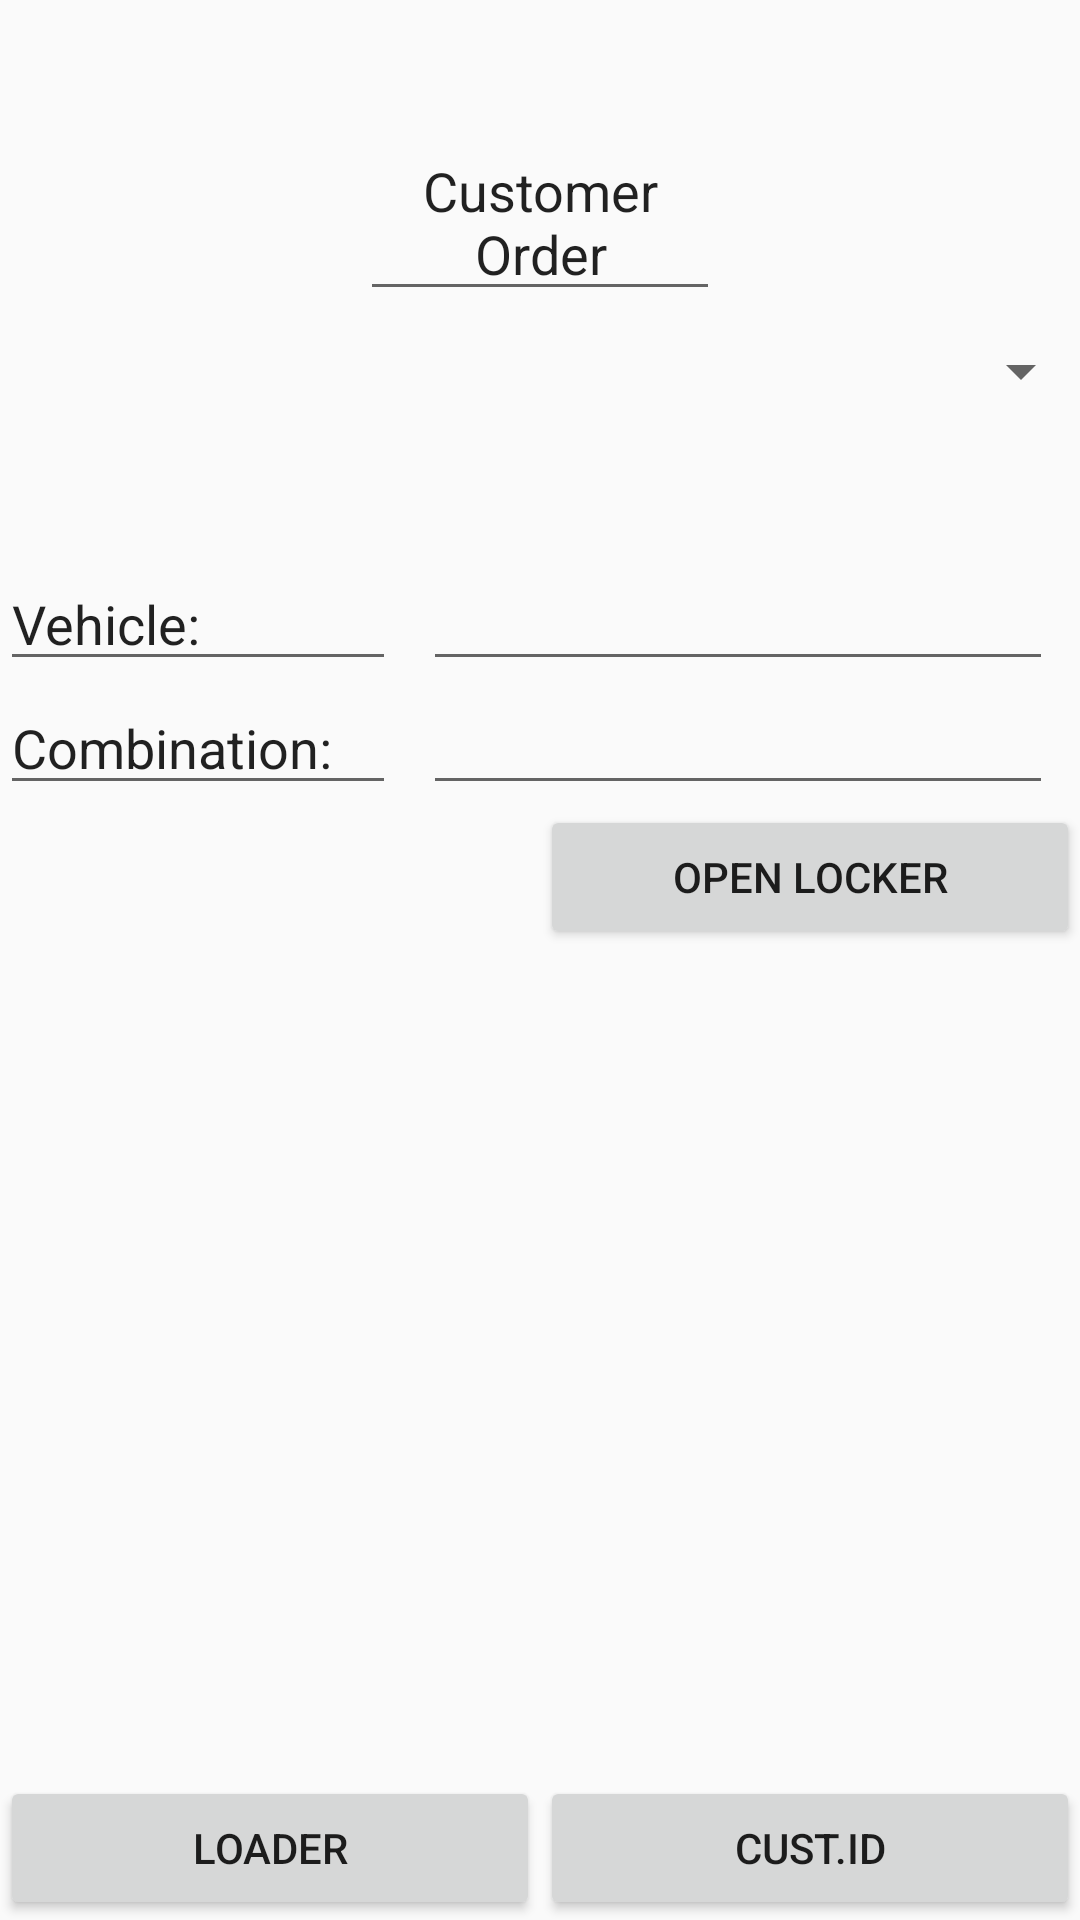

Write the Android layout XML for this screen, with the resource values it uses.
<!-- AndroidManifest.xml: application theme AppTheme -->
<!-- res/layout/activity_customerreceipt.xml -->
<?xml version="1.0" encoding="utf-8"?>
<android.support.constraint.ConstraintLayout xmlns:android="http://schemas.android.com/apk/res/android"
    xmlns:app="http://schemas.android.com/apk/res-auto"
    xmlns:tools="http://schemas.android.com/tools"
    android:layout_width="match_parent"
    android:layout_height="match_parent"
    tools:context="com.ford.mg.activity.CustomerReceiptActivity">

    <EditText
        android:id="@+id/customer_receipt_screen_label"
        android:layout_width="368dp"
        android:layout_height="wrap_content"
        android:editable="false"
        android:ems="12"
        android:gravity="center"
        android:inputType="none"
        android:text="@string/customer_receipt_screen_label"
        app:layout_constraintLeft_toRightOf="parent"
        app:layout_constraintRight_toLeftOf="parent"
        app:layout_constraintTop_toTopOf="parent"
        tools:layout_editor_absoluteX="8dp"
        tools:layout_editor_absoluteY="6dp" />

    <EditText
        android:id="@+id/customer_receipt_orders_label"
        android:layout_width="120dp"
        android:layout_height="wrap_content"
        android:editable="false"
        android:ems="10"
        android:gravity="center_horizontal"
        android:inputType="textMultiLine"
        android:text="@string/customer_receipt_orders_label"
        app:layout_constraintEnd_toEndOf="parent"
        app:layout_constraintHorizontal_bias="0.5"
        app:layout_constraintStart_toStartOf="parent"
        app:layout_constraintTop_toBottomOf="@id/customer_receipt_screen_label" />
    />

    <Spinner
        android:id="@+id/customer_receipt_order_spinner"
        android:layout_width="368dp"
        android:layout_height="wrap_content"
        android:layout_marginStart="8dp"
        android:layout_marginTop="8dp"
        android:layout_marginEnd="8dp"
        app:layout_constraintEnd_toEndOf="parent"
        app:layout_constraintStart_toStartOf="parent"
        app:layout_constraintTop_toBottomOf="@id/customer_receipt_orders_label" />

    <EditText
        android:id="@+id/customer_receipt_vehicle_label"
        android:layout_width="132dp"
        android:layout_height="wrap_content"
        android:layout_marginTop="50dp"
        android:contentDescription="Vehicle identification associated with the Order"
        android:editable="false"
        android:ems="10"
        android:inputType="none"
        android:text="Vehicle:"
        app:layout_constraintLeft_toLeftOf="parent"
        app:layout_constraintTop_toBottomOf="@id/customer_receipt_order_spinner"
        app:layout_constraintVertical_bias="0.5" />
    <EditText
        android:id="@+id/customer_receipt_vehicle_id"
        android:layout_width="wrap_content"
        android:editable="false"
        android:layout_height="wrap_content"
        android:ems="10"
        android:inputType="number"
        app:layout_constraintEnd_toEndOf="parent"
        app:layout_constraintStart_toEndOf="@+id/customer_receipt_vehicle_label"
        app:layout_constraintLeft_toRightOf="@id/customer_receipt_vehicle_label"
        app:layout_constraintRight_toLeftOf="parent"
        tools:layout_editor_absoluteY="150dp"
        android:layout_marginTop="50dp"
        app:layout_constraintTop_toBottomOf="@id/customer_receipt_order_spinner"
        />
    
    <EditText
        android:id="@+id/customer_receipt_combination_label"
        android:layout_width="132dp"
        android:layout_height="wrap_content"
        android:contentDescription="Combination associated with the Order"
        android:editable="false"
        android:ems="10"
        android:inputType="none"
        android:text="Combination:"
        app:layout_constraintLeft_toLeftOf="parent"
        app:layout_constraintTop_toBottomOf="@id/customer_receipt_vehicle_label"
        app:layout_constraintVertical_bias="0.5" />
    <EditText
        android:id="@+id/customer_receipt_combination"
        android:layout_width="wrap_content"
        android:editable="false"
        android:layout_height="wrap_content"
        android:ems="10"
        android:inputType="number"
        app:layout_constraintEnd_toEndOf="parent"
        app:layout_constraintStart_toEndOf="@+id/customer_receipt_combination_label"
        app:layout_constraintLeft_toRightOf="@id/customer_receipt_combination_label"
        app:layout_constraintRight_toLeftOf="parent"
        tools:layout_editor_absoluteY="150dp"
        app:layout_constraintTop_toBottomOf="@id/customer_receipt_vehicle_label"
        />

    <Button
        android:id="@+id/customer_receipt_button_open"
        android:layout_width="180dp"
        android:layout_height="wrap_content"
        android:onClick="onClickCustomerLockerOpen"
        android:text="@string/Open"
        app:layout_constraintTop_toBottomOf="@id/customer_receipt_combination"
        app:layout_constraintHorizontal_bias="0.5"
        app:layout_constraintRight_toRightOf="parent" />
    
    <Button
        android:id="@+id/buttonCRtoL"
        android:layout_width="180dp"
        android:layout_height="wrap_content"
        android:layout_centerHorizontal="true"
        android:layout_centerVertical="true"
        android:onClick="onClickSwitchToLoaderActivity"
        android:text="@string/Loader"
        app:layout_constraintBottom_toBottomOf="parent"
        app:layout_constraintHorizontal_bias="0.5"
        app:layout_constraintLeft_toLeftOf="parent" />

    
    <Button
        android:id="@+id/buttonCRtoCI"
        android:layout_width="180dp"
        android:layout_height="wrap_content"
        android:layout_centerHorizontal="true"
        android:layout_centerVertical="true"
        android:onClick="onClickSwitchToCustomerIdentificationActivity"
        android:text="@string/CustID"
        app:layout_constraintBottom_toBottomOf="parent"
        app:layout_constraintHorizontal_bias="0.5"
        app:layout_constraintRight_toRightOf="parent" />


</android.support.constraint.ConstraintLayout>
<!-- resources referenced by this layout -->
<resources>
  <string name="CustID">Cust.ID</string>
  <string name="Loader">Loader</string>
  <string name="Open">OPEN Locker</string>
  <string name="customer_receipt_orders_label">Customer Order</string>
  <string name="customer_receipt_screen_label">Customer Receipt</string>
  <style name="AppTheme" parent="Theme.AppCompat.Light.DarkActionBar">
          
          <item name="colorPrimary">@color/colorPrimary</item>
          <item name="colorPrimaryDark">@color/colorPrimaryDark</item>
          <item name="colorAccent">@color/colorAccent</item>
          
          <item name="android:preferenceScreenStyle">@style/AppTheme</item>
  
      </style>
  <!-- not gathered from this repository: default colours our renderer supplied (Android Studio template values) -->
  <color name="colorPrimary">#FF6200EE</color>
  <color name="colorPrimaryDark">#FF3700B3</color>
  <color name="colorAccent">#FF03DAC5</color>
</resources>
